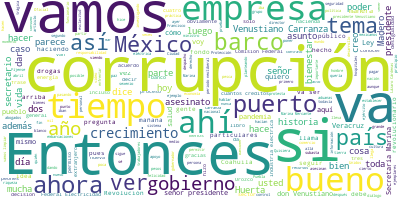

The file beside this chart, header and first rows:
Participante, Texto, Sentimiento, Palabras, Dia, Mes, Anio
PRESIDENTE ANDRES MANUEL LOPEZ OBRADOR, Buenos días., 0.9384, 2, 21, 5, 2020
PRESIDENTE ANDRES MANUEL LOPEZ OBRADOR, Vamos a informar el día de hoy y como no…, 0.366, 50, 21, 5, 2020
PREGUNTA, Muchas gracias, señor presidente. Bueno …, 0.4444, 16, 21, 5, 2020
PREGUNTA, Tengo tres puntos. Uno de ellos es: en e…, 0.5528, 55, 21, 5, 2020
PREGUNTA, Pero lo que quiero comentar, Kendrá Esqu…, 0.519, 33, 21, 5, 2020
PREGUNTA, Me parece y lo menciono porque es un bue…, 0.6998, 53, 21, 5, 2020
PREGUNTA, El segundo tema es una embarcación que n…, 0.6282, 57, 21, 5, 2020
PREGUNTA, El barco se llama Mar Generoso y es para…, 0.04666, 73, 21, 5, 2020
PREGUNTA, Ojalá y pudiésemos hacer algo porque la …, 0.5577, 43, 21, 5, 2020
PREGUNTA, El tercer punto, es el tema que yo querí…, 0.1057, 49, 21, 5, 2020
PREGUNTA, Señor, he estado investigando y creo enc…, 0.399, 90, 21, 5, 2020
PREGUNTA, Todos estos -incluso a bordo también hay…, 0.2739, 38, 21, 5, 2020
PREGUNTA, Incluso también los barcos que son autor…, 0.7029, 51, 21, 5, 2020
PREGUNTA, ¿Quién tiene que ordenar?, ¿quién tiene …, 0.08714, 10, 21, 5, 2020
PREGUNTA, Bueno, la decisión de Marina Mercante, n…, 0.1198, 26, 21, 5, 2020
PREGUNTA, El señor secretario mencionó que ellos e…, 0.1162, 91, 21, 5, 2020
PREGUNTA, Pero a mí me parece muy peligroso, porqu…, 0.06776, 38, 21, 5, 2020
PREGUNTA, El director general de Marina Mercante e…, 0.1072, 58, 21, 5, 2020
PREGUNTA, En ese sentido, señor, también los sindi…, 0.02055, 77, 21, 5, 2020
PREGUNTA, Mi punto es: ¿cómo es posible que se arr…, 0.8102, 32, 21, 5, 2020
PREGUNTA, Yo no sé si fuese posible que pudiese ci…, 0.07723, 22, 21, 5, 2020
PREGUNTA, No quiero alargar más, porque tengo un m…, 0.04265, 54, 21, 5, 2020
PREGUNTA, Es lo que quería decir, señor. Espero su…, 0.4135, 10, 21, 5, 2020
PRESIDENTE ANDRES MANUEL LOPEZ OBRADOR, Muy bien. Son buenos los planteamientos., 0.7225, 6, 21, 5, 2020
PRESIDENTE ANDRES MANUEL LOPEZ OBRADOR, Lo primero es la importancia que tiene L…, 0.5709, 52, 21, 5, 2020
PRESIDENTE ANDRES MANUEL LOPEZ OBRADOR, Y qué bien que se promueva el arte y la …, 0.9631, 35, 21, 5, 2020
PRESIDENTE ANDRES MANUEL LOPEZ OBRADOR, En cuanto a la administración portuaria …, 0.3053, 35, 21, 5, 2020
PRESIDENTE ANDRES MANUEL LOPEZ OBRADOR, Desde hace tiempo, en el periodo neolibe…, 0.06611, 60, 21, 5, 2020
PRESIDENTE ANDRES MANUEL LOPEZ OBRADOR, Tengo mucha confianza en el secretario d…, 0.7013, 30, 21, 5, 2020
PRESIDENTE ANDRES MANUEL LOPEZ OBRADOR, Lo que sucede es que lleva algún tiempo …, 0.1353, 37, 21, 5, 2020
PRESIDENTE ANDRES MANUEL LOPEZ OBRADOR, Y luego también, insistir mucho, respeta…, 0.00764, 68, 21, 5, 2020
PRESIDENTE ANDRES MANUEL LOPEZ OBRADOR, Había y hay ‘mordida’, pero sobre todo h…, 0.01559, 43, 21, 5, 2020
PRESIDENTE ANDRES MANUEL LOPEZ OBRADOR, Y desde luego todo eso existía y desgrac…, 0.004192, 84, 21, 5, 2020
PRESIDENTE ANDRES MANUEL LOPEZ OBRADOR, Entonces, estamos limpiando, barriendo. …, 0.04163, 73, 21, 5, 2020
PREGUNTA, Perdón que insista. Si no hay colaboraci…, 0.4895, 26, 21, 5, 2020
PRESIDENTE ANDRES MANUEL LOPEZ OBRADOR, No, no va a ser difícil, porque hay volu…, 0.4066, 11, 21, 5, 2020
PREGUNTA, Sí, señor., 0.5413, 2, 21, 5, 2020
PRESIDENTE ANDRES MANUEL LOPEZ OBRADOR, No va a ser difícil, porque ya tomamos l…, 0.4588, 10, 21, 5, 2020
PRESIDENTE ANDRES MANUEL LOPEZ OBRADOR, Claro que hay resistencias. Una vez fui …, 0.2699, 81, 21, 5, 2020
PRESIDENTE ANDRES MANUEL LOPEZ OBRADOR, Y escuché protestas, seguramente de admi…, 0.1072, 30, 21, 5, 2020
PRESIDENTE ANDRES MANUEL LOPEZ OBRADOR, Entonces, sí hay resistencia a todos los…, 0.1551, 45, 21, 5, 2020
PREGUNTA, Quiero comentarle la reunión que mencion…, 0.01397, 44, 21, 5, 2020
PREGUNTA, Pero también presentaron, por cierto, pr…, 0.121, 38, 21, 5, 2020
PREGUNTA, Y la persona que presentó el video por p…, 0.08828, 30, 21, 5, 2020
PREGUNTA, La persona dueña del barco estaba ahí y …, 0.2097, 31, 21, 5, 2020
PREGUNTA, El asunto es que esos dos barcos, el Rem…, 0.6053, 60, 21, 5, 2020
PREGUNTA, El argumento de los dueños de los barcos…, 0.4964, 35, 21, 5, 2020
PREGUNTA, Dicen que no lo hacen por no gastar comb…, 0.003969, 57, 21, 5, 2020
PREGUNTA, Algo debe estar pasando ahí, insisto, y …, 0.2679, 28, 21, 5, 2020
PREGUNTA, Se me olvido comentar algo también, seño…, 0.3643, 59, 21, 5, 2020
PREGUNTA, Señor, espero que, como usted dice, me d…, 0.08718, 48, 21, 5, 2020
PRESIDENTE ANDRES MANUEL LOPEZ OBRADOR, Sí, pero además estás tocando… Es un tem…, 0.3962, 29, 21, 5, 2020
PRESIDENTE ANDRES MANUEL LOPEZ OBRADOR, Miren, ahora mismo hablas de Lázaro Cárd…, 0.003422, 57, 21, 5, 2020
PRESIDENTE ANDRES MANUEL LOPEZ OBRADOR, Entonces, sí limpiar de corrupción y dec…, 0.5244, 55, 21, 5, 2020
PREGUNTA, (inaudible), 0.5413, 1, 21, 5, 2020
PRESIDENTE ANDRES MANUEL LOPEZ OBRADOR, Sí, el 1º de junio, como están las cosas…, 0.3921, 68, 21, 5, 2020
PRESIDENTE ANDRES MANUEL LOPEZ OBRADOR, Sí, en este caso el homenaje es para los…, 0.6256, 61, 21, 5, 2020
PRESIDENTE ANDRES MANUEL LOPEZ OBRADOR, Ahora va a ser una ceremonia aquí en la …, 0.4357, 75, 21, 5, 2020
PRESIDENTE ANDRES MANUEL LOPEZ OBRADOR, Ya lo hemos dicho muchas veces, gracias …, 0.0521, 59, 21, 5, 2020
PRESIDENTE ANDRES MANUEL LOPEZ OBRADOR, Entonces, en el caso de la Marina vamos …, 0.3903, 11, 21, 5, 2020
... 139 more rows
